2-way image classification set "dataset" from GitHub (issacnaresh037/FINALYEARPROJECT); label vocabulary: Gelus tablet, paracetamol tablet.

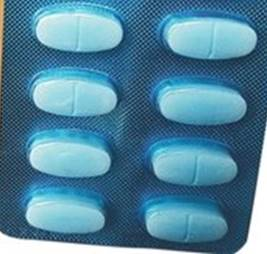
Label: paracetamol tablet

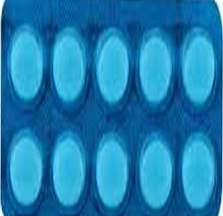
Label: paracetamol tablet

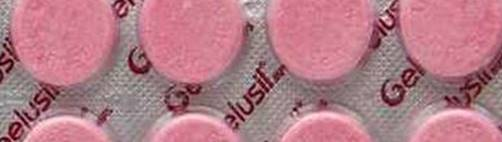
Label: Gelus tablet

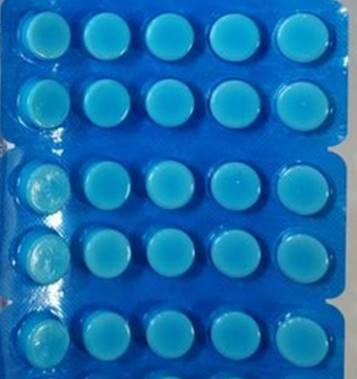
Label: paracetamol tablet

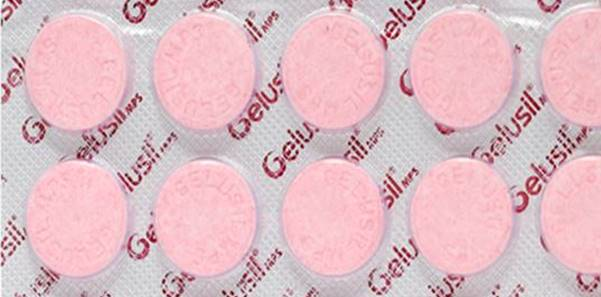
Label: Gelus tablet

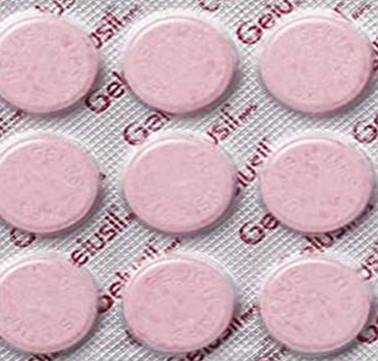
Label: Gelus tablet
